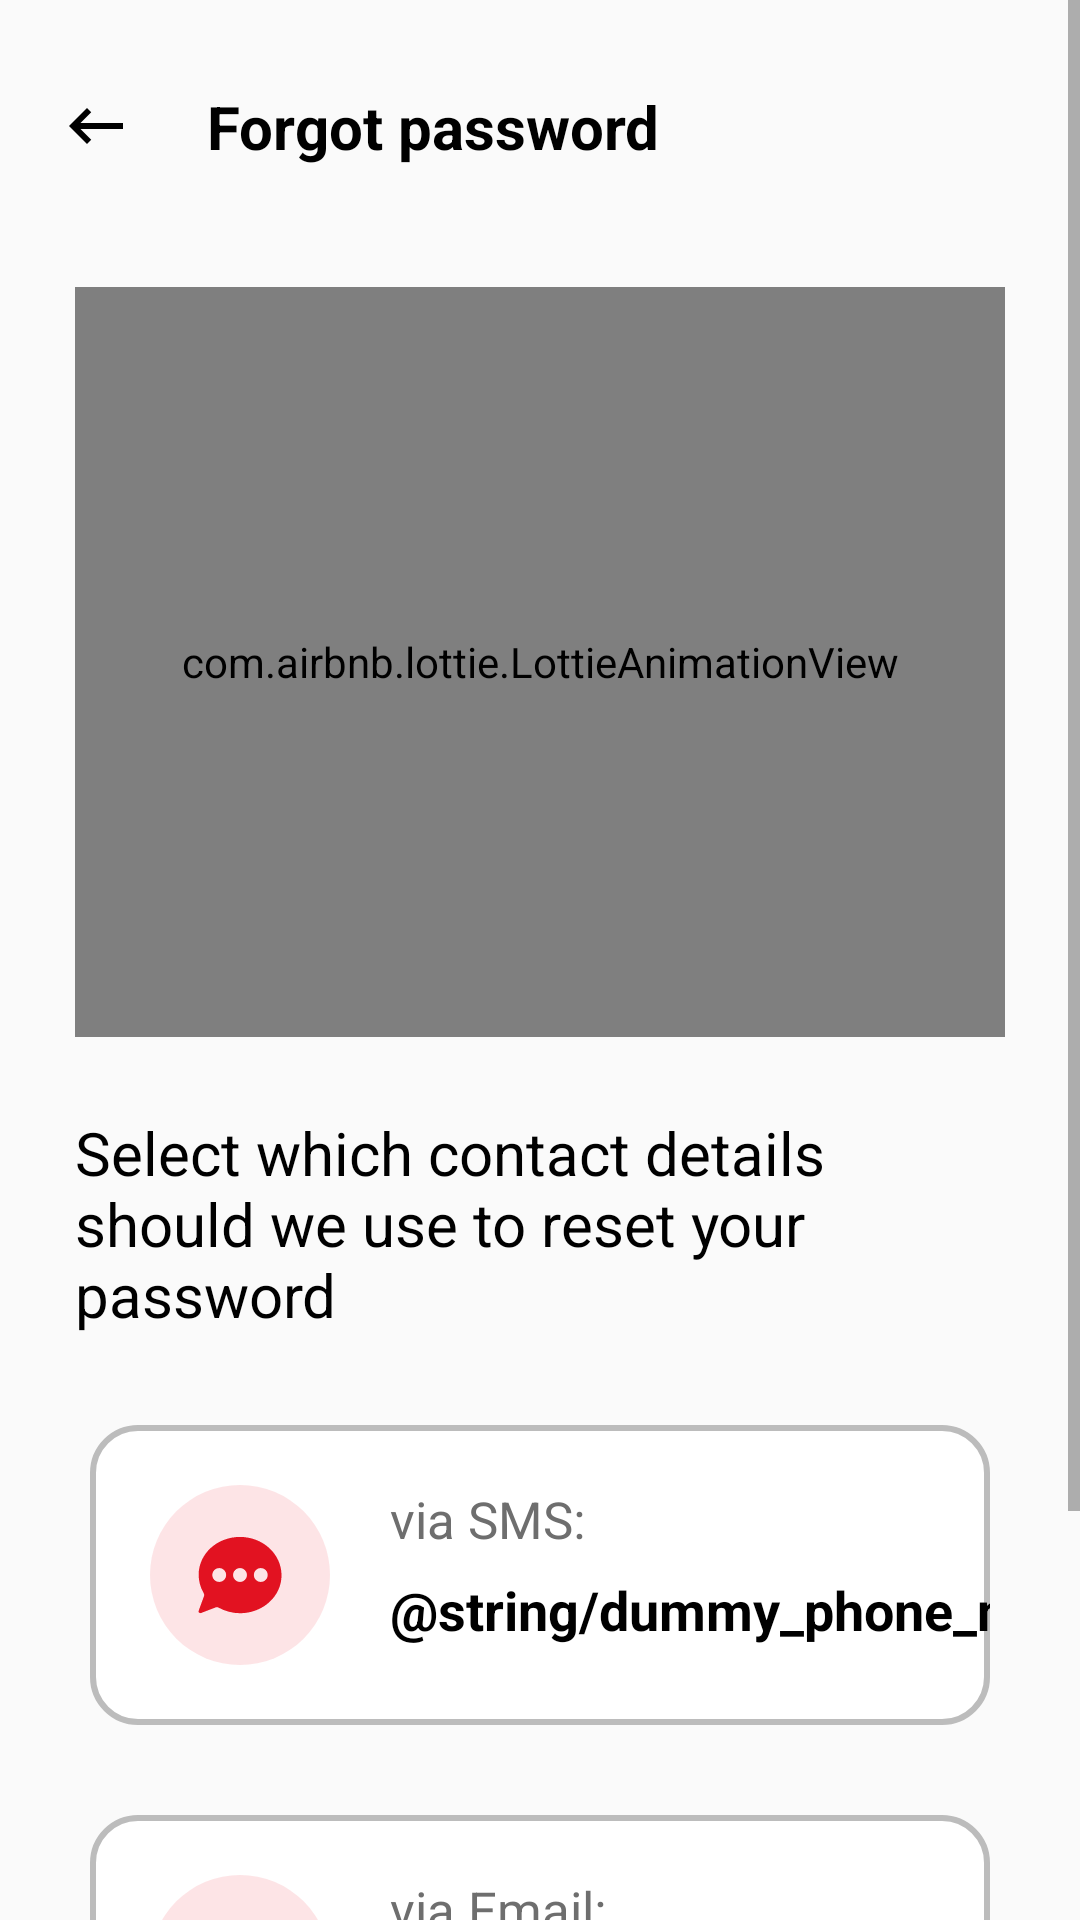

Produce the Android XML layout that renders to this screen, including the resource entries it uses.
<!-- AndroidManifest.xml: application theme Theme.Movies -->
<!-- res/layout/fragment_forgot_password.xml -->
<?xml version="1.0" encoding="utf-8"?>
<ScrollView xmlns:android="http://schemas.android.com/apk/res/android"
    xmlns:app="http://schemas.android.com/apk/res-auto"
    xmlns:tools="http://schemas.android.com/tools"
    android:layout_width="match_parent"
    android:layout_height="match_parent"
    tools:context=".ui.authentication.view.ForgotPasswordFragment">

    <androidx.constraintlayout.widget.ConstraintLayout
        android:layout_width="match_parent"
        android:layout_height="wrap_content">

        <androidx.appcompat.widget.AppCompatImageView
            android:id="@+id/backImageView"
            android:layout_width="wrap_content"
            android:layout_height="wrap_content"
            android:layout_marginStart="20dp"
            android:layout_marginTop="30dp"
            android:src="@drawable/ic_arrow_left"
            app:layout_constraintStart_toStartOf="parent"
            app:layout_constraintTop_toTopOf="parent" />

        <TextView
            android:id="@+id/forgotPasswordTitle"
            android:layout_width="wrap_content"
            android:layout_height="wrap_content"
            android:layout_marginStart="25dp"
            android:text="@string/forgot_password"
            android:textColor="?colorOnSecondary"
            android:textSize="20sp"
            android:textStyle="bold"
            app:layout_constraintBottom_toBottomOf="@+id/backImageView"
            app:layout_constraintStart_toEndOf="@+id/backImageView"
            app:layout_constraintTop_toTopOf="@+id/backImageView" />

        <com.airbnb.lottie.LottieAnimationView
            android:id="@+id/forgotPasswordImage"
            android:layout_width="match_parent"
            android:layout_height="250dp"
            android:layout_marginHorizontal="25dp"
            android:layout_marginTop="40dp"
            app:layout_constraintTop_toBottomOf="@+id/forgotPasswordTitle"
            app:lottie_autoPlay="true"
            app:lottie_loop="true"
            app:lottie_rawRes="@raw/forgot_password"
            tools:ignore="ImageContrastCheck" />

        <TextView
            android:id="@+id/forgotPasswordDesc"
            android:layout_width="match_parent"
            android:layout_height="wrap_content"
            android:layout_margin="25dp"
            android:text="@string/forgot_password_desc"
            android:textColor="?colorOnSecondary"
            android:textSize="20sp"
            app:layout_constraintTop_toBottomOf="@+id/forgotPasswordImage" />

        <androidx.constraintlayout.widget.ConstraintLayout
            android:id="@+id/smsCardView"
            android:layout_width="match_parent"
            android:layout_height="100dp"
            android:layout_margin="30dp"
            android:background="@drawable/background_social"
            app:layout_constraintTop_toBottomOf="@id/forgotPasswordDesc">

            <androidx.appcompat.widget.AppCompatImageView
                android:id="@+id/messageBackground"
                android:layout_width="60dp"
                android:layout_height="60dp"
                android:layout_marginStart="20dp"
                android:background="@drawable/circle_background"
                app:layout_constraintBottom_toBottomOf="parent"
                app:layout_constraintStart_toStartOf="parent"
                app:layout_constraintTop_toTopOf="parent" />

            <androidx.appcompat.widget.AppCompatImageView
                android:id="@+id/messageImage"
                android:layout_width="30dp"
                android:layout_height="30dp"
                android:src="@drawable/ic_message"
                app:layout_constraintBottom_toBottomOf="parent"
                app:layout_constraintEnd_toEndOf="@+id/messageBackground"
                app:layout_constraintStart_toStartOf="@+id/messageBackground"
                app:layout_constraintTop_toTopOf="parent" />

            <TextView
                android:id="@+id/viaSMS"
                android:layout_width="wrap_content"
                android:layout_height="wrap_content"
                android:layout_marginStart="20dp"
                android:text="@string/via_sms"
                android:textColor="@color/gray"
                android:textSize="17sp"
                app:layout_constraintStart_toEndOf="@+id/messageBackground"
                app:layout_constraintTop_toTopOf="@+id/messageBackground" />

            <TextView
                android:id="@+id/mobileNumberTextView"
                android:layout_width="wrap_content"
                android:layout_height="wrap_content"
                android:layout_marginStart="20dp"
                android:textColor="?colorOnSecondary"
                android:textSize="18sp"
                android:textStyle="bold"
                android:text="@string/dummy_phone_number"
                app:layout_constraintBottom_toBottomOf="@+id/messageBackground"
                app:layout_constraintStart_toEndOf="@+id/messageBackground"
                app:layout_constraintTop_toBottomOf="@+id/viaSMS" />

        </androidx.constraintlayout.widget.ConstraintLayout>

        <androidx.constraintlayout.widget.ConstraintLayout
            android:id="@+id/emailCardView"
            android:layout_width="match_parent"
            android:layout_height="100dp"
            android:layout_margin="30dp"
            android:background="@drawable/background_social"
            app:layout_constraintTop_toBottomOf="@id/smsCardView">

            <androidx.appcompat.widget.AppCompatImageView
                android:id="@+id/emailBackground"
                android:layout_width="60dp"
                android:layout_height="60dp"
                android:layout_marginStart="20dp"
                android:background="@drawable/circle_background"
                app:layout_constraintBottom_toBottomOf="parent"
                app:layout_constraintStart_toStartOf="parent"
                app:layout_constraintTop_toTopOf="parent" />

            <androidx.appcompat.widget.AppCompatImageView
                android:id="@+id/emailImage"
                android:layout_width="30dp"
                android:layout_height="30dp"
                android:src="@drawable/ic_email_red"
                app:layout_constraintBottom_toBottomOf="parent"
                app:layout_constraintEnd_toEndOf="@+id/emailBackground"
                app:layout_constraintStart_toStartOf="@+id/emailBackground"
                app:layout_constraintTop_toTopOf="parent" />

            <TextView
                android:id="@+id/viaEmail"
                android:layout_width="wrap_content"
                android:layout_height="wrap_content"
                android:layout_marginStart="20dp"
                android:text="@string/via_email"
                android:textColor="@color/gray"
                android:textSize="17sp"
                app:layout_constraintStart_toEndOf="@+id/emailBackground"
                app:layout_constraintTop_toTopOf="@+id/emailBackground" />

            <TextView
                android:id="@+id/emailTextView"
                android:layout_width="0dp"
                android:layout_height="wrap_content"
                android:layout_marginStart="20dp"
                android:maxLines="1"
                android:textColor="?colorOnSecondary"
                android:textSize="18sp"
                android:textStyle="bold"
                app:layout_constraintBottom_toBottomOf="@+id/emailBackground"
                app:layout_constraintEnd_toEndOf="parent"
                app:layout_constraintStart_toEndOf="@+id/emailBackground"
                app:layout_constraintTop_toBottomOf="@+id/viaEmail"
                android:text="@string/dummy_email"
                />
        </androidx.constraintlayout.widget.ConstraintLayout>

        <androidx.appcompat.widget.AppCompatButton
            android:id="@+id/continueButton"
            android:layout_width="0dp"
            android:layout_height="wrap_content"
            android:layout_marginTop="35dp"
            android:layout_marginBottom="15dp"
            android:background="@drawable/bg_continue"
            android:paddingVertical="17dp"
            android:text="@string/continue_button"
            android:textColor="?colorOnPrimary"
            android:textSize="18sp"
            android:textAllCaps="false"
            app:layout_constraintBottom_toBottomOf="parent"
            app:layout_constraintEnd_toEndOf="@+id/emailCardView"
            app:layout_constraintStart_toStartOf="@+id/emailCardView"
            app:layout_constraintTop_toBottomOf="@+id/emailCardView" />

    </androidx.constraintlayout.widget.ConstraintLayout>
</ScrollView>
<!-- resources referenced by this layout -->
<resources>
  <color name="gray">#6E6E6E</color>
  <!-- drawable background_social (drawable) -->
  <?xml version="1.0" encoding="utf-8"?>
  <shape xmlns:android="http://schemas.android.com/apk/res/android"
      android:shape="rectangle">
  
      <solid android:color="?colorOnPrimary" />
      <stroke
          android:width="2sp"
          android:color="#BCBCBC" />
      <corners android:radius="15sp" />
  
  </shape>
  <!-- drawable bg_continue (drawable) -->
  <?xml version="1.0" encoding="utf-8"?>
  <shape xmlns:android="http://schemas.android.com/apk/res/android"
      android:shape="rectangle">
  
      <solid android:color="@color/main_color" />
      <corners android:radius="30dp" />
  
  </shape>
  <!-- drawable circle_background (drawable) -->
  <?xml version="1.0" encoding="utf-8"?>
  <shape xmlns:android="http://schemas.android.com/apk/res/android"
      android:shape="oval">
  
      <solid android:color="@color/filter_color" />
  
  </shape>
  <!-- drawable ic_arrow_left (drawable) -->
  <vector xmlns:android="http://schemas.android.com/apk/res/android"
      android:width="24dp"
      android:height="24dp"
  
      android:viewportWidth="24"
      android:viewportHeight="24">
      <path
          android:fillColor="?colorOnSecondary"
          android:pathData="M21,11H6.83l3.58,-3.59L9,6l-6,6 6,6 1.41,-1.41L6.83,13H21z" />
  </vector>
  <!-- drawable ic_email_red (drawable) -->
  <vector xmlns:android="http://schemas.android.com/apk/res/android"
      android:width="24dp"
      android:height="24dp"
      android:viewportWidth="24"
      android:viewportHeight="24">
      <path
          android:fillColor="@color/main_color"
          android:pathData="M20,4L4,4c-1.1,0 -1.99,0.9 -1.99,2L2,18c0,1.1 0.9,2 2,2h16c1.1,0 2,-0.9 2,-2L22,6c0,-1.1 -0.9,-2 -2,-2zM20,8l-8,5 -8,-5L4,6l8,5 8,-5v2z" />
  </vector>
  <!-- drawable ic_message (drawable) -->
  <vector xmlns:android="http://schemas.android.com/apk/res/android"
      android:width="1024dp"
      android:height="1024dp"
      android:viewportWidth="1024"
      android:viewportHeight="1024">
      <path
          android:fillColor="@color/main_color"
          android:pathData="M512,78.8C250.1,78.8 41.4,271.8 41.4,510c0,74.8 21.7,145.7 57.1,208.7 5.9,9.8 7.9,21.7 3.9,33.5l-61,167.4c-5.9,15.8 9.8,29.5 25.6,25.6l169.4,-65c9.8,-3.9 21.7,-2 33.5,3.9 70.9,39.4 155.6,63 246.2,63C773.9,945.2 984.6,754.2 984.6,514 982.6,271.8 771.9,78.8 512,78.8zM275.7,590.8c-43.3,0 -78.8,-35.4 -78.8,-78.8s35.4,-78.8 78.8,-78.8 78.8,35.4 78.8,78.8 -35.4,78.8 -78.8,78.8zM512,590.8c-43.3,0 -78.8,-35.4 -78.8,-78.8s35.4,-78.8 78.8,-78.8 78.8,35.4 78.8,78.8 -35.4,78.8 -78.8,78.8zM748.3,590.8c-43.3,0 -78.8,-35.4 -78.8,-78.8s35.4,-78.8 78.8,-78.8 78.8,35.4 78.8,78.8 -35.4,78.8 -78.8,78.8z" />
  </vector>
  <string name="continue_button">Continue</string>
  <string name="forgot_password">Forgot password</string>
  <string name="forgot_password_desc">Select which contact details should we use to reset your password</string>
  <string name="via_email">via Email:</string>
  <string name="via_sms">via SMS:</string>
  <style name="Theme.Movies" parent="Theme.MaterialComponents.DayNight.NoActionBar.Bridge">
          
          <item name="colorPrimary">@color/main_color</item>
          <item name="colorPrimaryVariant">@color/purple_700</item>
          <item name="colorOnPrimary">@color/white</item>
          
          <item name="colorSecondary">@color/teal_200</item>
          <item name="colorSecondaryVariant">@color/teal_700</item>
          <item name="colorOnSecondary">@color/black</item>
          
          <item name="android:statusBarColor">@android:color/transparent</item>
          
      </style>
  <color name="main_color">#E21221</color>
  <color name="filter_color">#31F3747E</color>
  <color name="purple_700">#FF3700B3</color>
  <color name="white">#FFFFFFFF</color>
  <color name="teal_200">#FF03DAC5</color>
  <color name="teal_700">#FF018786</color>
  <color name="black">#FF000000</color>
</resources>
